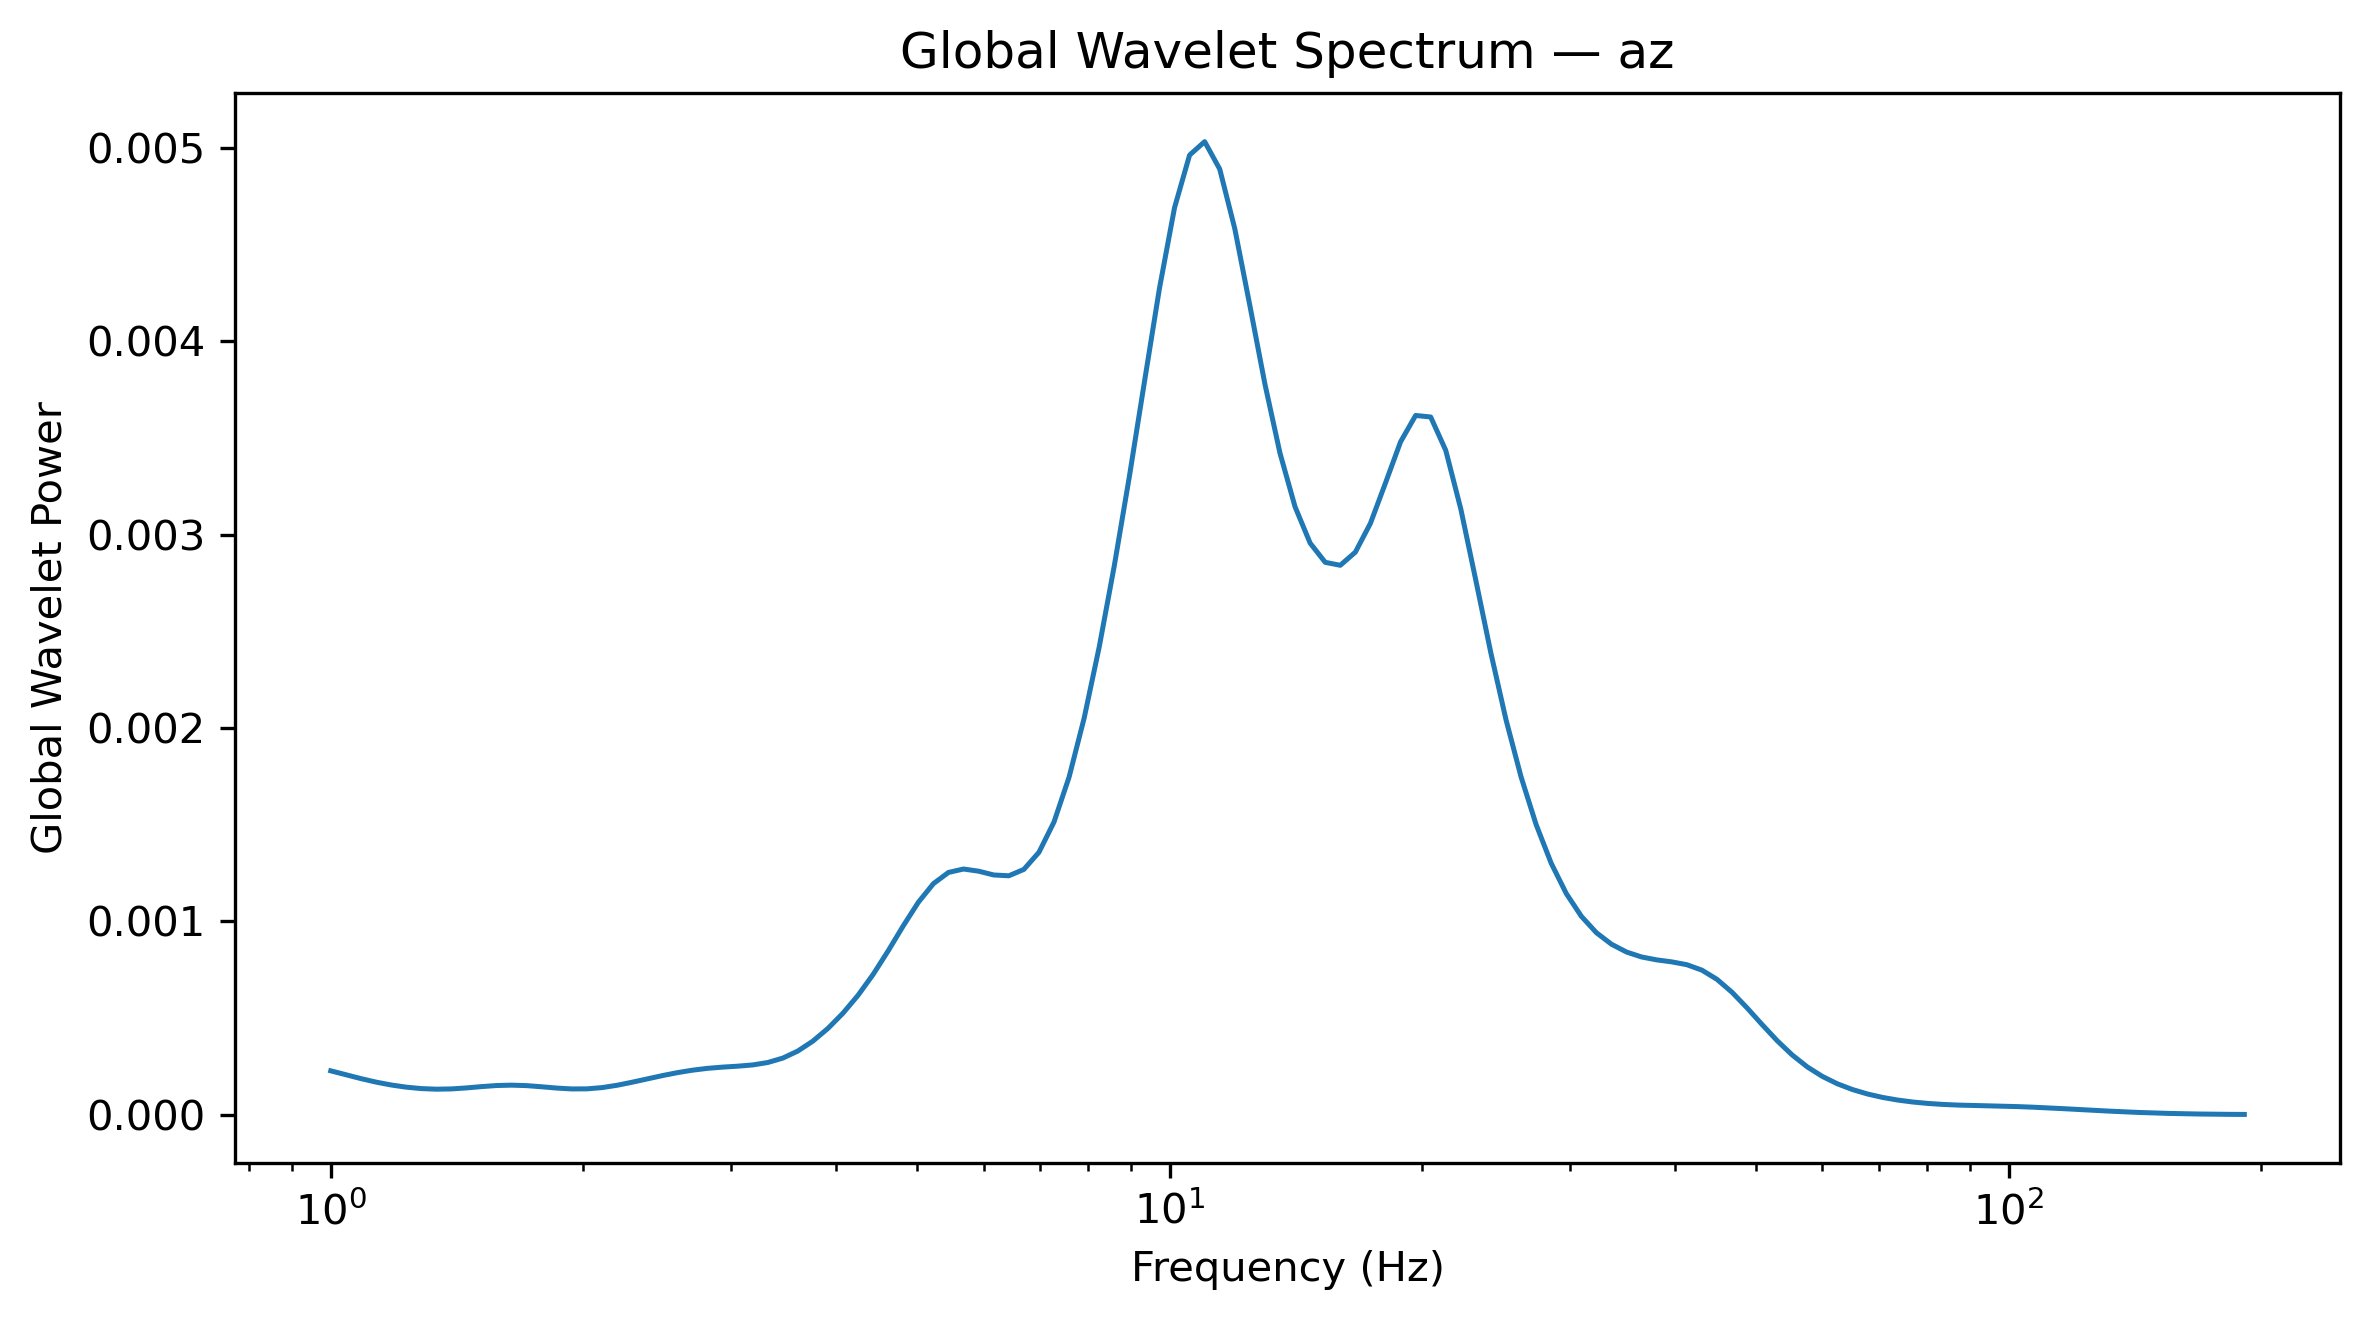

Values plotted in this chart, from the file beside it:
Frequency_Hz, GlobalWaveletPower, GlobalWaveletAmplitude
1.0, 0.0002271, 0.01507
1.042, 0.0002071, 0.01439
1.086, 0.000187, 0.01367
1.132, 0.0001689, 0.01299
1.18, 0.000154, 0.01241
1.23, 0.0001427, 0.01195
1.282, 0.0001353, 0.01163
1.336, 0.0001321, 0.0115
1.392, 0.0001335, 0.01156
1.451, 0.0001387, 0.01178
1.512, 0.0001455, 0.01206
1.576, 0.000151, 0.01229
1.643, 0.000153, 0.01237
1.712, 0.0001505, 0.01227
1.784, 0.0001446, 0.01203
1.86, 0.0001379, 0.01174
1.938, 0.0001334, 0.01155
2.02, 0.0001338, 0.01157
2.105, 0.0001403, 0.01185
2.194, 0.0001524, 0.01234
2.287, 0.0001681, 0.01297
2.383, 0.0001854, 0.01361
2.484, 0.0002023, 0.01422
2.589, 0.0002176, 0.01475
2.698, 0.0002304, 0.01518
2.812, 0.0002399, 0.01549
2.931, 0.0002463, 0.01569
3.055, 0.0002511, 0.01585
3.183, 0.0002576, 0.01605
3.318, 0.0002701, 0.01643
3.458, 0.000293, 0.01712
3.604, 0.0003295, 0.01815
3.756, 0.000381, 0.01952
3.915, 0.0004467, 0.02113
4.08, 0.0005257, 0.02293
4.252, 0.0006184, 0.02487
4.432, 0.0007262, 0.02695
4.619, 0.0008483, 0.02913
4.814, 0.0009776, 0.03127
5.017, 0.001099, 0.03316
5.229, 0.001196, 0.03458
5.45, 0.001253, 0.0354
5.68, 0.001271, 0.03565
5.92, 0.00126, 0.03549
6.17, 0.00124, 0.03522
6.43, 0.001236, 0.03516
6.702, 0.001269, 0.03562
6.985, 0.001357, 0.03684
7.28, 0.001514, 0.03891
7.587, 0.001746, 0.04179
7.908, 0.002051, 0.04529
8.241, 0.002419, 0.04918
8.589, 0.002838, 0.05328
8.952, 0.0033, 0.05744
9.33, 0.00379, 0.06156
9.724, 0.004275, 0.06538
10.13, 0.004692, 0.0685
10.56, 0.004964, 0.07045
11.01, 0.005033, 0.07095
11.47, 0.004891, 0.06994
... 68 more rows
